Dataset: olive_leaves (GitHub, HCDLCombinedCA/olive-leaves-disease-detection). Classes: healthy, aculus olearius, olive peacock spot.

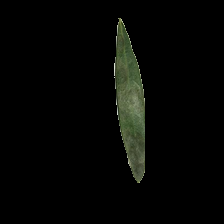
Label: olive peacock spot

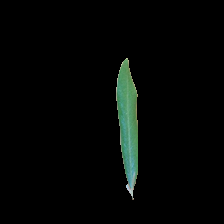
Label: healthy

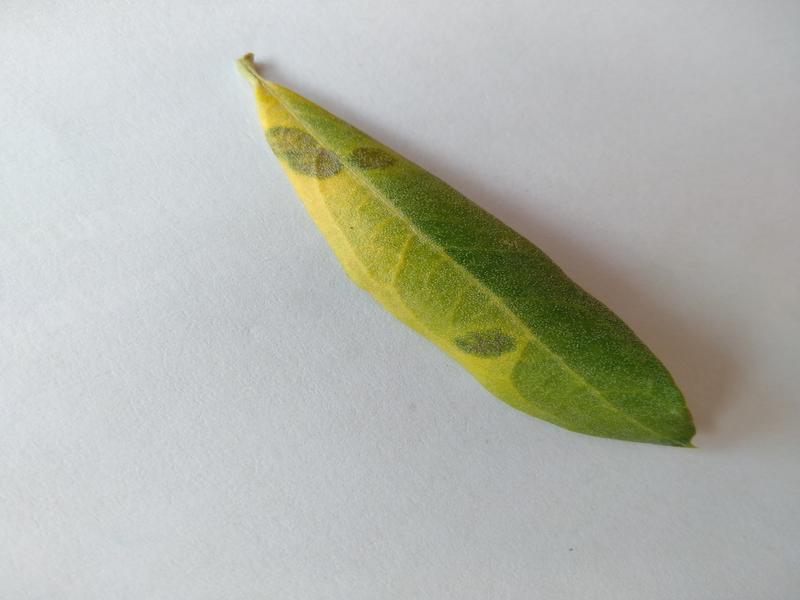
Label: olive peacock spot

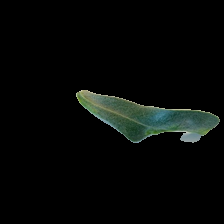
Label: aculus olearius

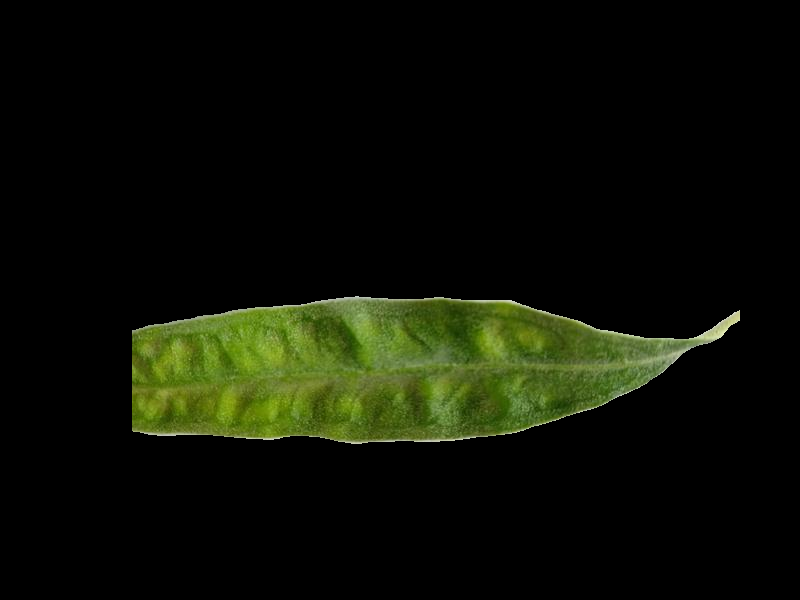
Label: aculus olearius

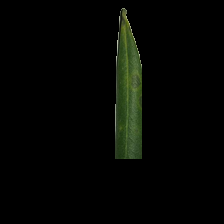
Label: olive peacock spot
